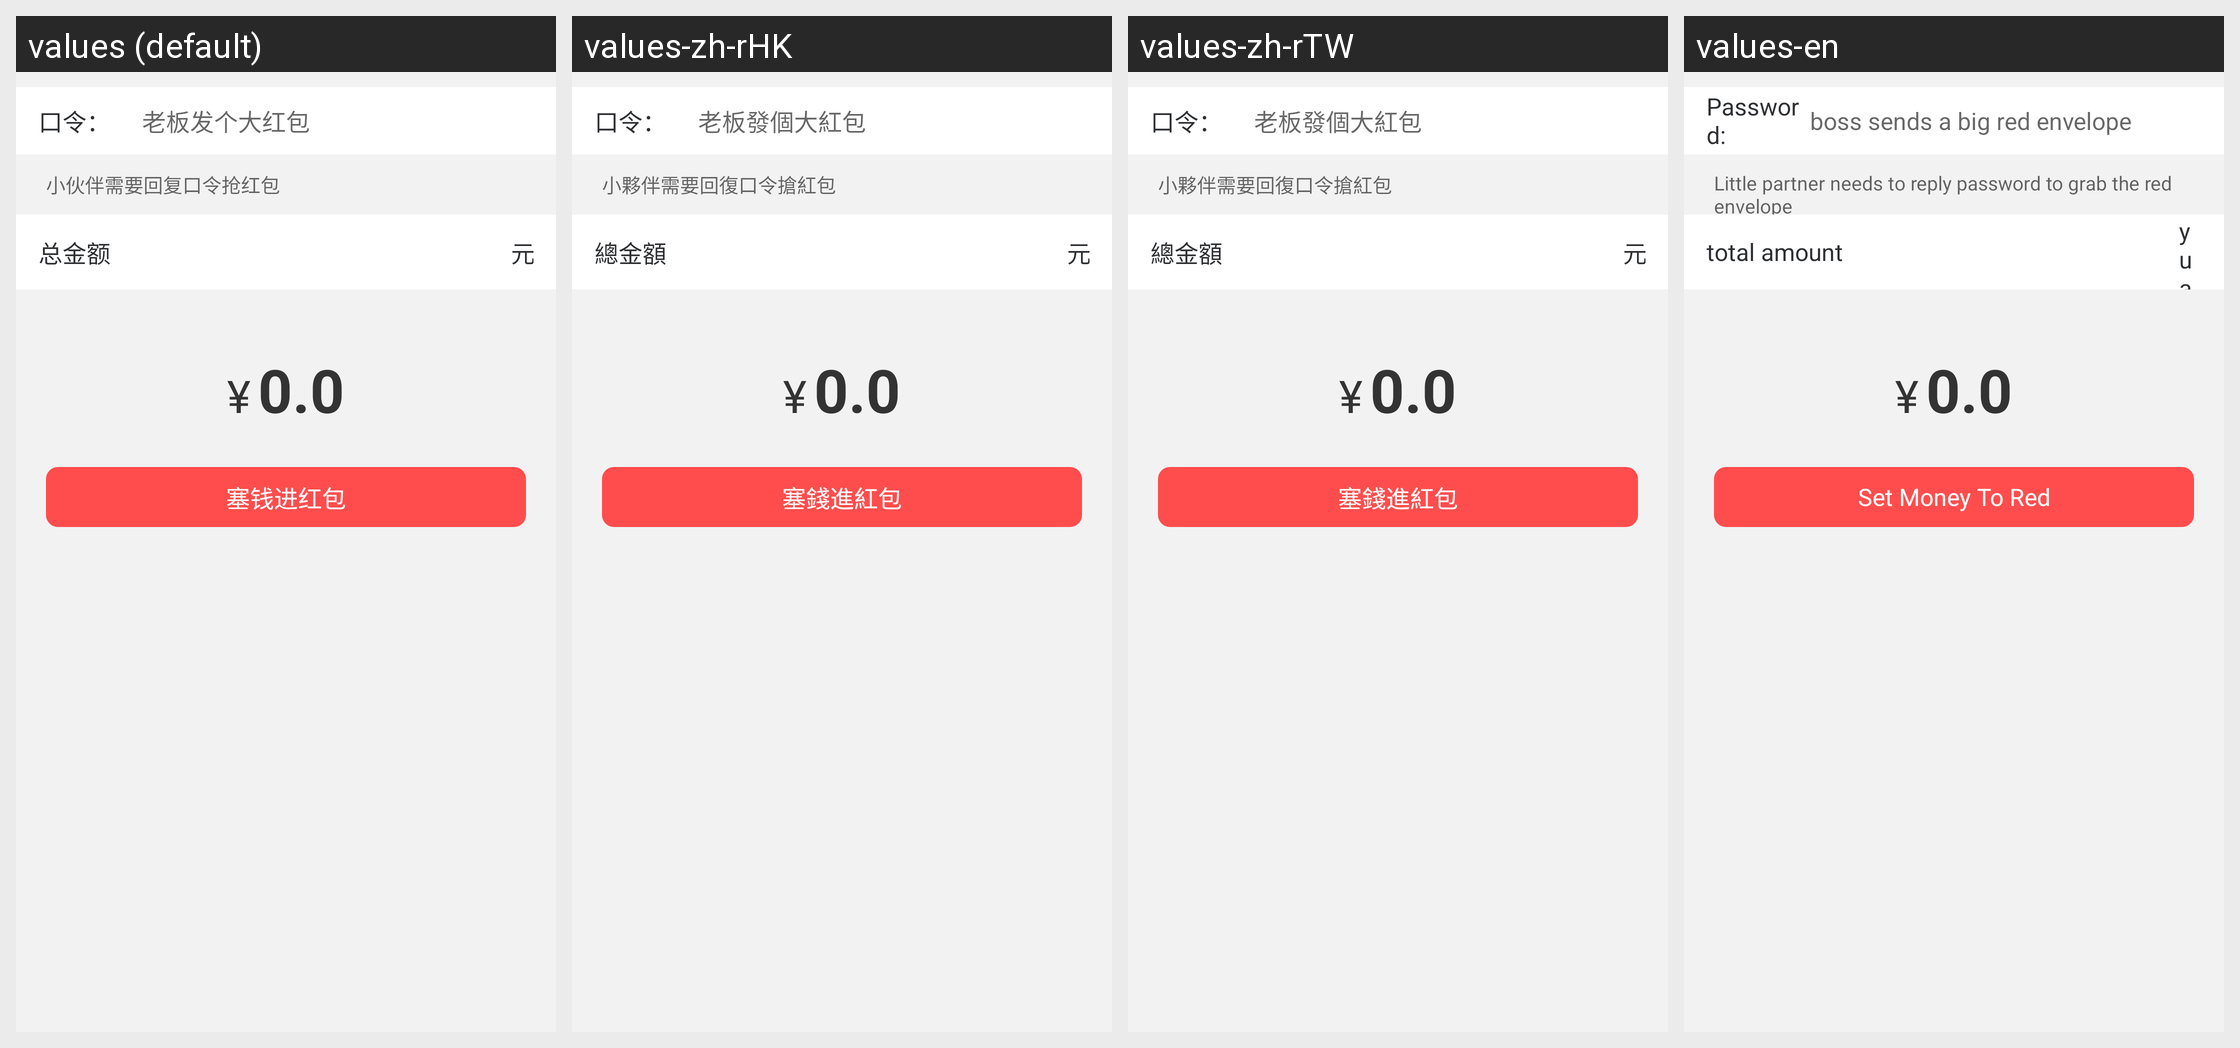

Translations of the strings shown on this Android screen, per locale in the grid:
Android screen res/layout/redpacket_pager_kl.xml rendered under 4 locales, left to right: values (default), values-zh-rHK, values-zh-rTW, values-en. Device: Nexus 5 (rendered at 1080×1920; each locale shown at half size, 540×960, under a caption strip naming it); theme AppTheme.
Other locales in the repository, not shown: values-in, values-tl, values-vi.
Strings drawn on this screen, with the default value and each locale's value (text and hints the layout hard-codes, and strings that could not be matched under every locale, appear in the picture but are not listed):

message_red
  values: 口令：
  values-zh-rHK: 口令：
  values-zh-rTW: 口令：
  values-en: Password:

hint_example_red_packet_key
  values: 老板发个大红包
  values-zh-rHK: 老板發個大紅包
  values-zh-rTW: 老板發個大紅包
  values-en: boss sends a big red envelope

hint_red_packet_key
  values: 小伙伴需要回复口令抢红包
  values-zh-rHK: 小夥伴需要回復口令搶紅包
  values-zh-rTW: 小夥伴需要回復口令搶紅包
  values-en: Little partner needs to reply password to grab the red envelope

total_money
  values: 总金额
  values-zh-rHK: 總金額
  values-zh-rTW: 總金額
  values-en: total amount

rmb
  values: 元
  values-zh-rHK: 元
  values-zh-rTW: 元
  values-en: yuan

btn_send_red_packet
  values: 塞钱进红包
  values-zh-rHK: 塞錢進紅包
  values-zh-rTW: 塞錢進紅包
  values-en: Set Money To Red
